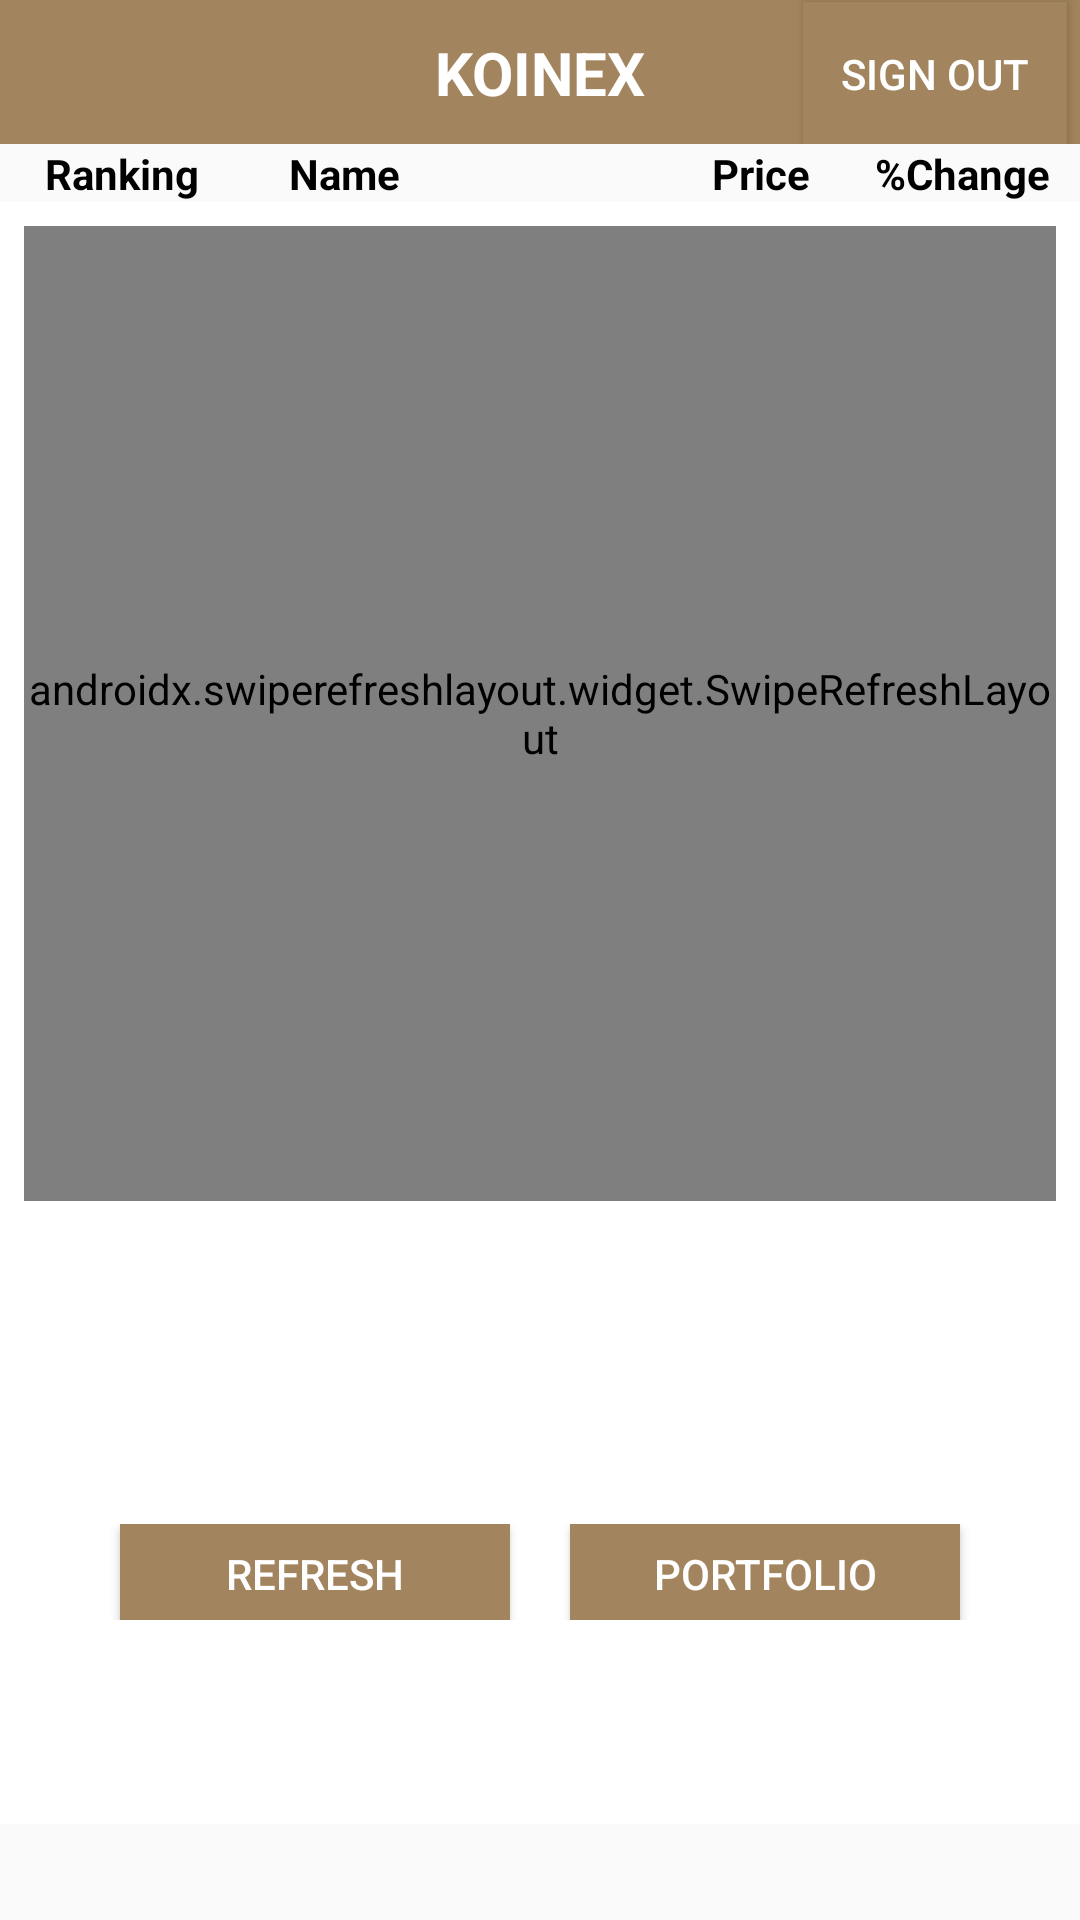

Produce the Android XML layout that renders to this screen, including the resource entries it uses.
<!-- AndroidManifest.xml: application theme AppTheme -->
<!-- res/layout/activity_main.xml -->
<?xml version="1.0" encoding="utf-8"?>
<androidx.constraintlayout.widget.ConstraintLayout xmlns:android="http://schemas.android.com/apk/res/android"
    xmlns:app="http://schemas.android.com/apk/res-auto"
    xmlns:tools="http://schemas.android.com/tools"
    android:layout_width="match_parent"
    android:layout_height="match_parent"
    android:layout_weight="100"
    tools:context="com.monty.Koinex.MainActivity">

    <androidx.constraintlayout.widget.ConstraintLayout
        android:id="@+id/LinearLayout1"
        android:layout_width="match_parent"
        android:layout_height="0dp"
        android:background="@color/brown"
        android:gravity="center"
        app:layout_constraintHeight_percent="0.075"
        app:layout_constraintTop_toTopOf="parent"
        tools:layout_editor_absoluteX="0dp">

        <TextView
            android:id="@+id/title"
            android:layout_width="wrap_content"
            android:layout_height="wrap_content"
            android:text="KOINEX"
            android:textColor="#ffffff"
            android:textSize="20sp"
            android:textStyle="bold"
            app:layout_constraintBottom_toBottomOf="parent"
            app:layout_constraintLeft_toLeftOf="parent"
            app:layout_constraintRight_toRightOf="parent"
            app:layout_constraintTop_toTopOf="parent" />


        <Button
            android:id="@+id/searchbutton"
            android:layout_width="50dp"
            android:layout_height="50dp"
            android:layout_marginRight="20dp"
            android:background="@drawable/search_icon"
            app:layout_constraintBottom_toBottomOf="parent"
            app:layout_constraintRight_toRightOf="parent"
            app:layout_constraintTop_toTopOf="parent"

            />

        <EditText
            android:id="@+id/searchinput"
            style="@style/edittextstyle"
            android:layout_width="150dp"
            android:layout_height="40dp"
            android:hint="Enter coin ID"
            android:imeOptions="actionSearch"
            android:inputType="text"
            android:textColorHint="#cccccc"
            android:visibility="invisible"
            app:layout_constraintBottom_toBottomOf="parent"
            app:layout_constraintHorizontal_bias="0.061"
            app:layout_constraintLeft_toLeftOf="parent"
            app:layout_constraintRight_toRightOf="parent"
            app:layout_constraintTop_toTopOf="parent"
            app:layout_constraintVertical_bias="0.466" />

        <Button
            android:id="@+id/sign_out"
            android:layout_width="wrap_content"
            android:layout_height="wrap_content"
            android:background="@color/brown"
            android:text="SIGN OUT"
            android:textColor="@color/white"
            app:layout_constraintBottom_toBottomOf="@+id/searchbutton"
            app:layout_constraintEnd_toEndOf="parent"
            app:layout_constraintHorizontal_bias="0.926"
            app:layout_constraintStart_toEndOf="@+id/title"
            app:layout_constraintTop_toTopOf="parent" />


    </androidx.constraintlayout.widget.ConstraintLayout>

    <androidx.constraintlayout.widget.ConstraintLayout
        app:layout_constraintLeft_toLeftOf="parent"
        android:id="@+id/LinearLayout2"
        android:layout_width="match_parent"
        app:layout_constraintTop_toBottomOf="@id/LinearLayout1"
        android:layout_height="0dp"
        app:layout_constraintHeight_percent="0.030">

        <TextView
            android:id="@+id/ranking"
            android:layout_width="wrap_content"
            android:layout_height="wrap_content"
            android:text="Ranking"
            app:layout_constraintLeft_toLeftOf="parent"
            android:layout_marginStart="15dp"
            app:layout_constraintTop_toTopOf="parent"
            app:layout_constraintBottom_toBottomOf="parent"
            android:textColor="@color/black"
            android:textStyle="bold"/>

        <TextView
            android:id="@+id/name"
            android:layout_width="wrap_content"
            android:layout_height="wrap_content"
            android:text="Name"
            app:layout_constraintLeft_toRightOf="@+id/ranking"
            android:layout_marginStart="30dp"
            app:layout_constraintTop_toTopOf="parent"
            app:layout_constraintBottom_toBottomOf="parent"
            android:textColor="@color/black"
            android:textStyle="bold" />

        <TextView
            android:id="@+id/price"
            android:layout_width="wrap_content"
            android:layout_height="wrap_content"
            android:text="Price"
            android:layout_marginEnd="90dp"
            app:layout_constraintRight_toRightOf="parent"
            app:layout_constraintTop_toTopOf="parent"
            app:layout_constraintBottom_toBottomOf="parent"
            android:textColor="@color/black"
            android:textStyle="bold"/>

        <TextView
            android:id="@+id/percentChange"
            android:layout_width="wrap_content"
            android:layout_height="wrap_content"
            android:text="%Change"
            android:layout_marginEnd="10dp"
            app:layout_constraintRight_toRightOf="parent"
            app:layout_constraintTop_toTopOf="parent"
            app:layout_constraintBottom_toBottomOf="parent"
            android:textColor="@color/black"
            android:textStyle="bold"/>


    </androidx.constraintlayout.widget.ConstraintLayout>

    <LinearLayout
        android:id="@+id/parent_layout"
        android:background="@color/white"
        android:padding="8dp"
        android:layout_width="match_parent"
        android:layout_height="0dp"
        android:orientation="vertical"
        app:layout_constraintTop_toBottomOf="@id/LinearLayout2"
        app:layout_constraintHeight_percent="0.845">

        <androidx.swiperefreshlayout.widget.SwipeRefreshLayout
            android:id="@+id/swipe"
            android:layout_width="match_parent"
            android:layout_height="325dp">

            <androidx.recyclerview.widget.RecyclerView
                android:id="@+id/recyler_view"
                android:layout_width="match_parent"
                android:layout_height="match_parent"></androidx.recyclerview.widget.RecyclerView>


        </androidx.swiperefreshlayout.widget.SwipeRefreshLayout>


        <TextView
            android:id="@+id/tv"
            android:layout_width="match_parent"
            android:layout_height="wrap_content"
            app:layout_constraintBottom_toBottomOf="parent"
            app:layout_constraintLeft_toLeftOf="parent"
            app:layout_constraintRight_toRightOf="parent"
            app:layout_constraintTop_toTopOf="parent" />

    </LinearLayout>

    <View
        app:layout_constraintTop_toTopOf="@id/ButtonLayout"
        android:layout_width="match_parent"
        android:layout_height="5dp"
        android:background="@color/black"/>

    <androidx.constraintlayout.widget.ConstraintLayout
        android:id="@+id/ButtonLayout"
        android:layout_width="match_parent"
        android:layout_height="0dp"
        android:layout_marginBottom="200dp"
        android:background="@color/white"
        app:layout_constraintBottom_toBottomOf="parent"
        app:layout_constraintEnd_toEndOf="parent"
        app:layout_constraintHeight_percent="0.05"
        app:layout_constraintHorizontal_bias="1.0"
        app:layout_constraintStart_toStartOf="parent"
        app:layout_constraintTop_toBottomOf="@id/parent_layout">


        <Button
            android:id="@+id/CoinviewButton"
            android:layout_width="130dp"
            android:layout_height="33dp"
            android:layout_marginRight="10dp"
            android:background="@color/brown"
            android:text="REFRESH"
            android:textColor="@color/white"
            app:layout_constraintBottom_toBottomOf="parent"
            app:layout_constraintRight_toLeftOf="@id/bottomGuideline"
            app:layout_constraintTop_toTopOf="parent"
            app:layout_constraintVertical_bias="0.4" />

        <Button
            android:id="@+id/PortfolioButton"
            android:layout_width="130dp"
            android:layout_height="33dp"
            android:layout_marginLeft="10dp"
            android:background="@color/brown"
            android:text="PORTFOLIO"
            android:textColor="@color/white"
            app:layout_constraintBottom_toBottomOf="parent"
            app:layout_constraintLeft_toRightOf="@id/bottomGuideline"
            app:layout_constraintTop_toTopOf="parent"
            app:layout_constraintVertical_bias="0.4" />

        <androidx.constraintlayout.widget.Guideline
            android:id="@+id/bottomGuideline"
            android:layout_width="wrap_content"
            android:layout_height="wrap_content"
            android:orientation="vertical"
            app:layout_constraintGuide_percent="0.5" />




    </androidx.constraintlayout.widget.ConstraintLayout>


</androidx.constraintlayout.widget.ConstraintLayout>
<!-- resources referenced by this layout -->
<resources>
  <color name="black">#000</color>
  <color name="brown">#A2845E</color>
  <color name="white">#fff</color>
  <!-- drawable search_icon (drawable) -->
  <vector xmlns:android="http://schemas.android.com/apk/res/android"
      android:width="108dp"
      android:height="108dp"
      android:viewportWidth="41.37931"
      android:viewportHeight="41.37931"
      android:tint="#ffffff">
    <group android:translateX="8.689655"
        android:translateY="8.689655">
        <path
            android:fillColor="#ffffff"
            android:pathData="M15.5,14h-0.79l-0.28,-0.27C15.41,12.59 16,11.11 16,9.5 16,5.91 13.09,3 9.5,3S3,5.91 3,9.5 5.91,16 9.5,16c1.61,0 3.09,-0.59 4.23,-1.57l0.27,0.28v0.79l5,4.99L20.49,19l-4.99,-5zM9.5,14C7.01,14 5,11.99 5,9.5S7.01,5 9.5,5 14,7.01 14,9.5 11.99,14 9.5,14z"/>
    </group>
  </vector>
  <style name="edittextstyle" parent="@android:style/Widget.EditText">
          <item name="android:textColor">@color/white</item>
          <item name="android:colorPrimary">@color/black</item>
          <item name="android:gravity">center</item>
      </style>
  <style name="AppTheme" parent="Theme.AppCompat.Light.NoActionBar">
          
          <item name="colorPrimary">@color/colorPrimary</item>
          <item name="colorPrimaryDark">@color/colorPrimaryDark</item>
          <item name="colorAccent">@color/white</item>
          <item name="android:windowAnimationStyle">@null</item>
  
      </style>
  <color name="colorPrimary">#008577</color>
  <color name="colorPrimaryDark">#000</color>
</resources>
